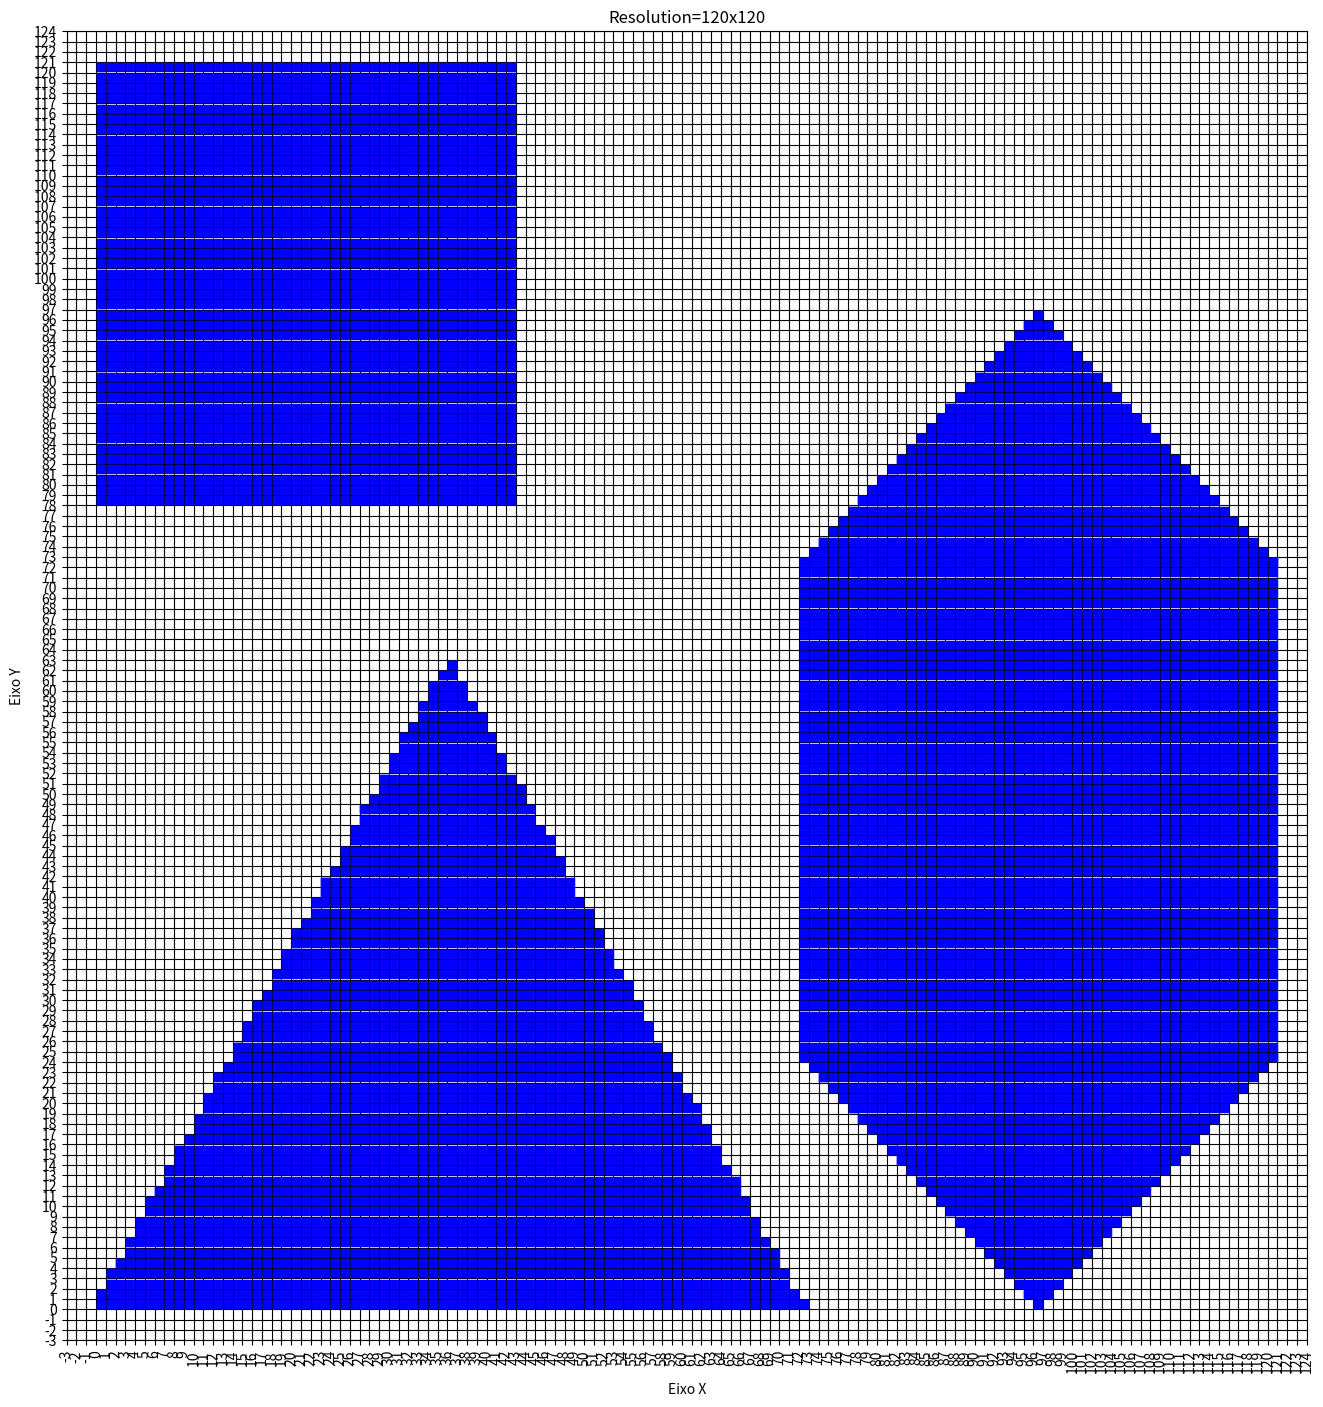

This chart was generated by the following Python code:
import matplotlib as mpl
mpl.use('Agg')  
import matplotlib.pyplot as plt
from math import floor
import numpy as np

def createPointsFragments(x,y):
  xm = floor(x)
  ym = floor(y)

  arrayPointsRasterized[xm][ym] = 1

  listxp.append(xm + 0.5)
  listyp.append(ym + 0.5)
  
def polygonInside():
  counter = 0
  for j in range(len(arrayPointsRasterized[0])):
    listxp.clear()
    listyp.clear()
    counter = 0
    for i in range(len(arrayPointsRasterized)):
      if arrayPointsRasterized[i][j] == 1:
        counter += 1

      resto = counter % 2
      if resto != 0:
        arrayPointsRasterized[i][j] = 1
        createPointsFragments(i, j)

    if (counter % 2 == 0):
      plt.plot(listxp,listyp, 'bs')
  
def plot():
  plt.title('Resolution={}x{}'.format(resolucao,resolucao))
  plt.margins(x=0, y=0)
  plt.ylabel('Eixo Y', labelpad = 7)
  plt.xlabel('Eixo X', labelpad = 7)
  plt.grid(color = 'black', linestyle = '-', linewidth = 0.8)
  plt.xticks(range(-3, resolucao + 5), rotation='vertical')
  plt.yticks(range(-3, resolucao + 5))
  fig.savefig('mutipleResized.png')

n = 6 #coeficiente de resolução
resolucao = 20*n

arrayPointsRasterized = np.zeros((resolucao + 1, resolucao + 1))

progAritim1 = 10 + ( (n - 2) - 1)*2
progAritim2 = 7 + (n - 1)*2

fig = plt.figure(figsize=(progAritim1, progAritim2))

# ARRAY TO STORE MULTIPLE POLYGONS
arrayPoligonos = [
  [
    [0, 0],
    [12,0],
    [6, 10.392]
  ],
  [
    [0, 13],
    [7,13],
    [7,20],
    [0,20],
  ],
  [
    [12,12],
    [12,4],
    [16,0],
    [20,4],
    [20,12],
    [16, 16],
  ],
]

# TO NOT RESIZE POLYGONS, COMMENT CODE BELOW
for i in range(len(arrayPoligonos)):
  arrayPontos = arrayPoligonos[i]
  rangeLoop = len(arrayPontos)

  for j in range(rangeLoop):
    arrayPoligonos[i][j][0] = arrayPoligonos[i][j][0] * n
    arrayPoligonos[i][j][1] = arrayPoligonos[i][j][1] * n


# LOOP TO DO THE RASTERIZATION
for i in range(len(arrayPoligonos)):
  arrayPointsRasterized = np.zeros((resolucao + 1, resolucao + 1))

  arrayPontos = arrayPoligonos[i]
  rangeLoop = len(arrayPontos)

  # LOOP TO GET THE POINTS AND DO THE RASTERIZATION
  for i in range(rangeLoop):
    X1 = arrayPontos[i][0]
    Y1 = arrayPontos[i][1]
    X = X1
    Y = Y1
    try:
      X2 = arrayPontos[i+1][0]
      Y2 = arrayPontos[i+1][1]
    except IndexError:
      X2 = arrayPontos[0][0]
      Y2 = arrayPontos[0][1]
      
    if(X2 - X1 != 0):
      deltaX= (X2-X1)
    else:
      deltaX = 0
    
    if(Y2 - Y1 != 0):
      deltaY= (Y2-Y1)
    else:
      deltaY=0
    
    if deltaX==0:
      M=0
    else:
      M = deltaY/deltaX
    B= Y-M*X
    
    listxp = []
    listyp = []
  
    createPointsFragments(X,Y)
    if(abs(deltaX) > abs(deltaY)):
      if (X < X2):
        while(X < X2):
          X=X+1
          Y=M*X + B
          if (X > X2):
            continue
          createPointsFragments(X,Y)
      else:
        while(X > X2):
          X=X-1
          Y=M*X + B
          
          if (X < 0 or Y < 0):
            continue
          createPointsFragments(X,Y)
    else:
      if (Y < Y2):
        while(Y < Y2):
          Y=Y+1
          if M==0:
            X = X2
          else:
            X=(Y-B)/M
  
          if (Y > Y2):
            continue
          
          createPointsFragments(X,Y)
      else:
        while(Y > Y2):
          Y=Y-1
          if M==0:
            X = X2
          else:
            X=(Y-B)/M
            
          if (X < 0 or Y < 0):
            continue
            
          createPointsFragments(X,Y)
  
    plt.plot(listxp,listyp, 'bs')
    
  polygonInside()
    
plot()